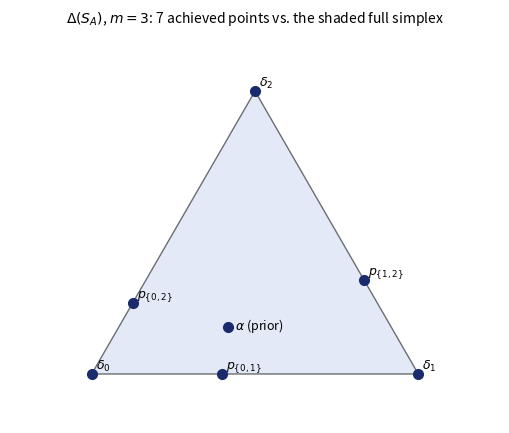
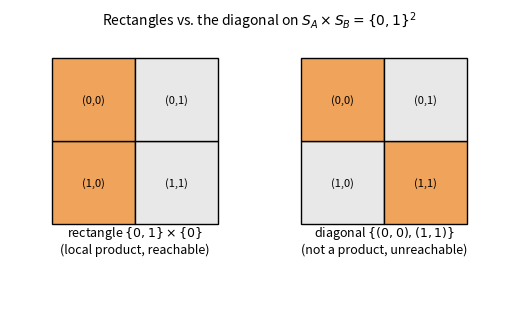

The matplotlib source for these figures, in order:
"""
Generates two figures, each placed inline near its relevant section rather than bundled in the appendix.

fig_cv1.pdf illustrates Theorem 2.2 (Section 2): the finite family of cylindrical conditionings on
Delta(S_A), m=3, reaches exactly 7 = 2^3-1 points (the 3 Dirac vertices, the 3 two-element-subset
conditionings on the edges, and the unconditioned prior in the interior) -- while the shaded triangle is
the full simplex, reachable only once the classical-randomisation postulate P1 (Axiom 3.1) is added.

fig_diagonal.pdf illustrates Theorems 7.1-7.2 (Section 7): on the joint outcome set S_A x S_B = {0,1}^2, a
rectangle (e.g. the column {0,1}x{0}) is reachable as a product of local sharp effects, while the diagonal
{(0,0),(1,1)} is not reachable by any combination of local products, however locally randomised (the
CHSH-type witness of Theorem 7.2).

Both figures are illustrative of already-proven finite/combinatorial facts (see the six code/*_tests.py
scripts for the exact verification); neither introduces a new numerical claim.

Deterministic: no randomness; SOURCE_DATE_EPOCH is honoured by the build script for reproducible PDF
metadata.
"""

import math
import os

import matplotlib
matplotlib.use("Agg")
import matplotlib.pyplot as plt
from matplotlib.patches import Polygon, Rectangle

OUT_DIR = "out"


def barycentric_to_cartesian(p0, p1, p2):
    # Vertices: e_0 -> (0,0), e_1 -> (1,0), e_2 -> (0.5, sqrt(3)/2)
    x = p1 * 1.0 + p2 * 0.5
    y = p2 * (math.sqrt(3) / 2)
    return x, y


def panel_a(ax):
    v0 = barycentric_to_cartesian(1, 0, 0)
    v1 = barycentric_to_cartesian(0, 1, 0)
    v2 = barycentric_to_cartesian(0, 0, 1)
    triangle = Polygon([v0, v1, v2], closed=True, facecolor="#cdd7f0", edgecolor="black",
                        alpha=0.55, zorder=1)
    ax.add_patch(triangle)

    alpha = (0.5, 1.0 / 3.0, 1.0 / 6.0)
    # 7 achieved points: 3 Diracs, 3 two-subset conditionings (edges), 1 full/prior (interior).
    points = {
        r"$\delta_0$": (1, 0, 0),
        r"$\delta_1$": (0, 1, 0),
        r"$\delta_2$": (0, 0, 1),
    }
    s01 = alpha[0] + alpha[1]
    s02 = alpha[0] + alpha[2]
    s12 = alpha[1] + alpha[2]
    points[r"$p_{\{0,1\}}$"] = (alpha[0] / s01, alpha[1] / s01, 0)
    points[r"$p_{\{0,2\}}$"] = (alpha[0] / s02, 0, alpha[2] / s02)
    points[r"$p_{\{1,2\}}$"] = (0, alpha[1] / s12, alpha[2] / s12)
    points[r"$\alpha$ (prior)"] = alpha

    for label, (p0, p1, p2) in points.items():
        x, y = barycentric_to_cartesian(p0, p1, p2)
        ax.plot(x, y, "o", color="#1a2b6d", markersize=7, zorder=3)
        offset = (0.03, 0.03) if label != r"$\alpha$ (prior)" else (0.05, -0.02)
        ax.annotate(label, (x, y), textcoords="offset points", xytext=(offset[0] * 100, offset[1] * 100),
                    fontsize=9, zorder=4)

    ax.set_xlim(-0.25, 1.25)
    ax.set_ylim(-0.15, 1.05)
    ax.set_aspect("equal")
    ax.axis("off")
    ax.set_title(r"$\Delta(S_A)$, $m=3$: 7 achieved points vs. the shaded full simplex",
                 fontsize=10)


def panel_b(ax):
    # Two 2x2 grids side by side: left = rectangle (row), right = diagonal.
    def draw_grid(origin_x, highlighted_cells, title):
        for i in range(2):
            for j in range(2):
                x = origin_x + j * 1.0
                y = i * 1.0
                cell = (1 - i, j)  # row 0 at top visually
                filled = cell in highlighted_cells
                rect = Rectangle((x, y), 1, 1, facecolor="#f0a35a" if filled else "#e8e8e8",
                                  edgecolor="black", zorder=1)
                ax.add_patch(rect)
                ax.annotate(f"({cell[0]},{cell[1]})", (x + 0.5, y + 0.5), ha="center", va="center",
                            fontsize=8, zorder=2)
        ax.annotate(title, (origin_x + 1.0, -0.35), ha="center", fontsize=9)

    draw_grid(0.0, {(0, 0), (1, 0)}, "rectangle $\\{0,1\\}\\times\\{0\\}$\n(local product, reachable)")
    draw_grid(3.0, {(0, 0), (1, 1)}, "diagonal $\\{(0,0),(1,1)\\}$\n(not a product, unreachable)")

    ax.set_xlim(-0.5, 5.5)
    ax.set_ylim(-0.9, 2.3)
    ax.set_aspect("equal")
    ax.axis("off")
    ax.set_title("Rectangles vs. the diagonal on $S_A \\times S_B = \\{0,1\\}^2$", fontsize=10)


def main():
    os.makedirs(OUT_DIR, exist_ok=True)

    fig_a, ax_a = plt.subplots(figsize=(5.2, 4.6))
    panel_a(ax_a)
    fig_a.tight_layout()
    path_a = os.path.join(OUT_DIR, "fig_cv1.pdf")
    fig_a.savefig(path_a, metadata={"CreationDate": None})
    print(f"Wrote {path_a}")

    fig_b, ax_b = plt.subplots(figsize=(6.4, 3.2))
    panel_b(ax_b)
    fig_b.tight_layout()
    path_b = os.path.join(OUT_DIR, "fig_diagonal.pdf")
    fig_b.savefig(path_b, metadata={"CreationDate": None})
    print(f"Wrote {path_b}")


if __name__ == "__main__":
    main()
